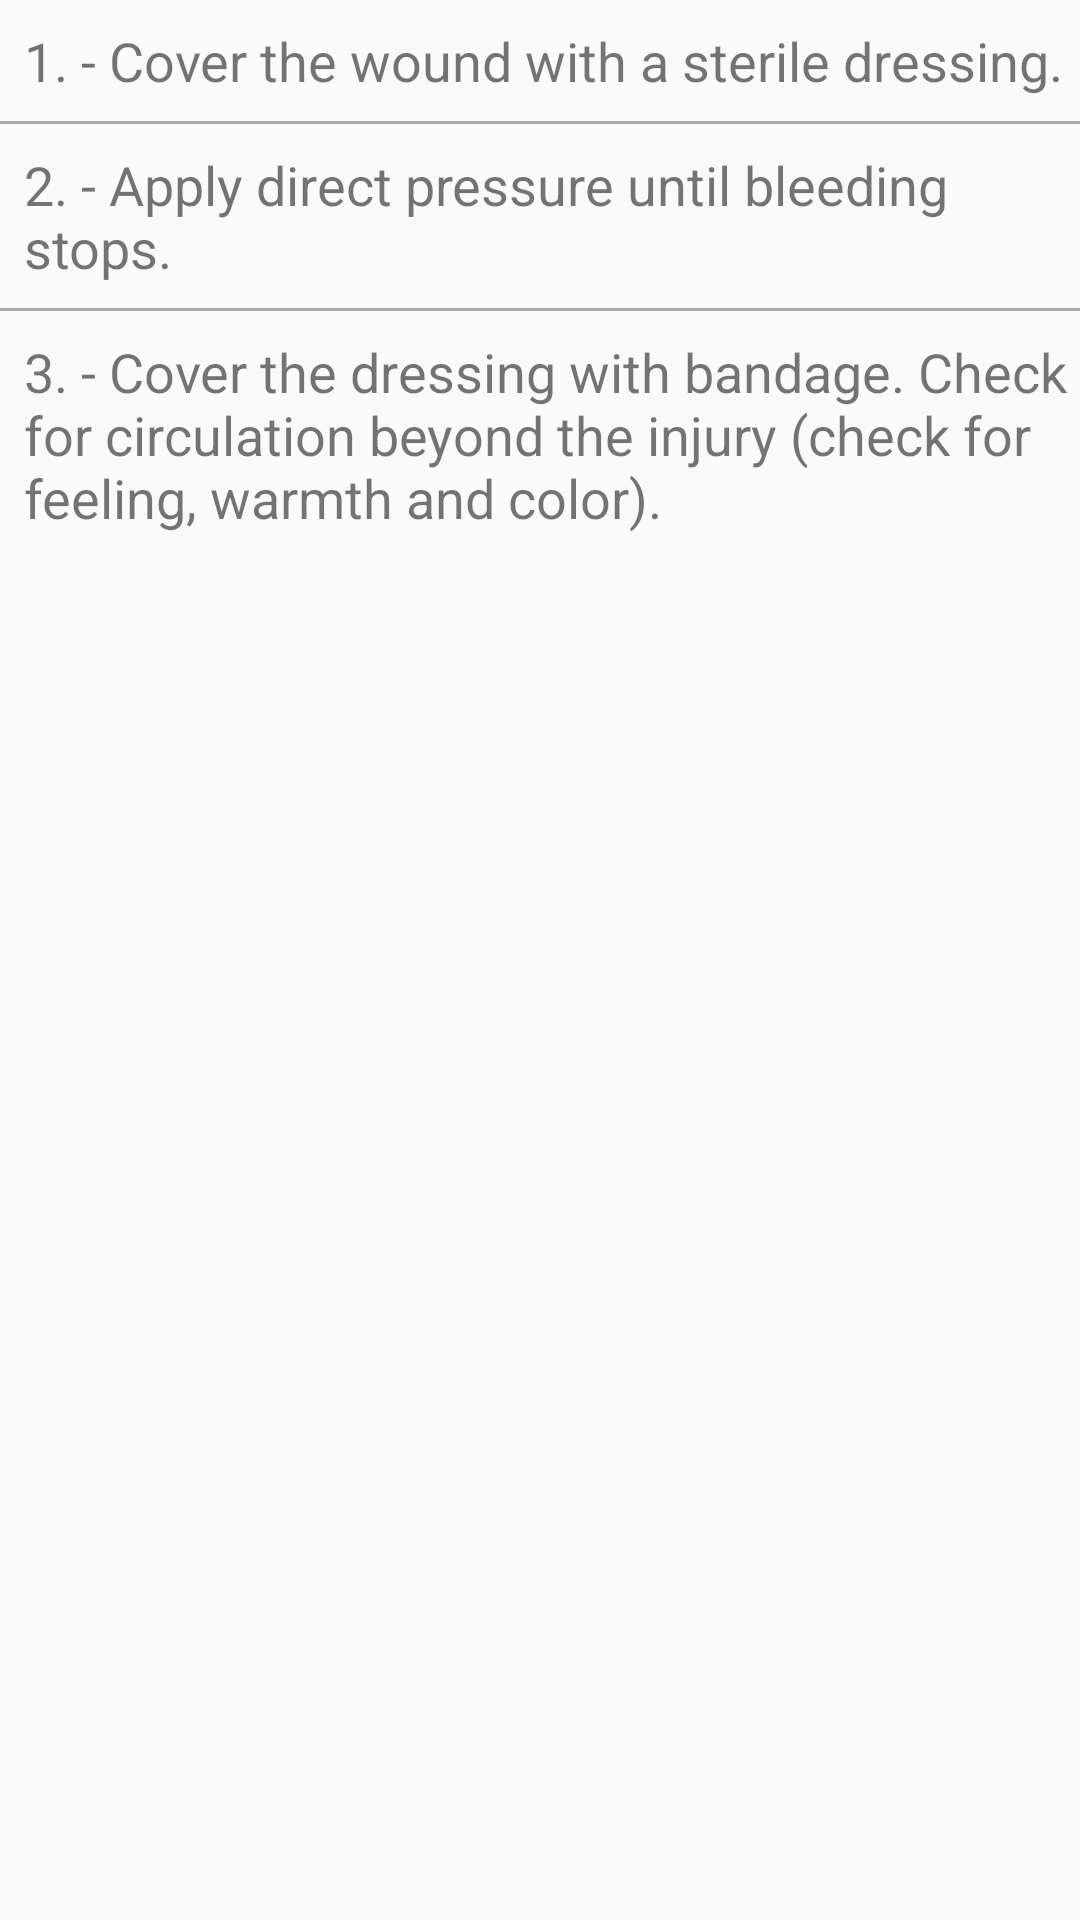

Produce the Android XML layout that renders to this screen, including the resource entries it uses.
<!-- AndroidManifest.xml: application theme AppTheme -->
<!-- res/layout/activity_detail_bleeding.xml -->
<ScrollView xmlns:android="http://schemas.android.com/apk/res/android"
    xmlns:tools="http://schemas.android.com/tools"
    android:layout_width="match_parent"
    android:layout_height="match_parent"
    android:paddingBottom="@dimen/activity_vertical_margin"
    android:paddingLeft="@dimen/activity_horizontal_margin"
    android:paddingRight="@dimen/activity_horizontal_margin"
    android:paddingTop="@dimen/activity_vertical_margin"
    tools:context="com.kat.fivethings.DetailActivity">

    <LinearLayout xmlns:android="http://schemas.android.com/apk/res/android"
        xmlns:tools="http://schemas.android.com/tools"
        android:layout_width="match_parent"
        android:layout_height="match_parent"
        android:orientation="vertical"
        android:paddingTop="8dp">

        <TextView
            android:layout_width="wrap_content"
            android:layout_height="wrap_content"
            android:paddingLeft="8dp"
            android:text="@string/bleedingFirstInstruction"
            android:textSize="18sp" />

        <View
            android:layout_width="match_parent"
            android:layout_height="1dp"
            android:layout_marginBottom="8dp"
            android:layout_marginTop="8dp"
            android:background="@android:color/darker_gray" />

        <TextView
            android:layout_width="wrap_content"
            android:layout_height="wrap_content"
            android:paddingLeft="8dp"
            android:text="@string/bleedingSecondInstruction"
            android:textSize="18sp" />

        <View
            android:layout_width="match_parent"
            android:layout_height="1dp"
            android:layout_marginBottom="8dp"
            android:layout_marginTop="8dp"
            android:background="@android:color/darker_gray" />

        <TextView
            android:layout_width="wrap_content"
            android:layout_height="wrap_content"
            android:paddingLeft="8dp"
            android:text="@string/bleedingThirdInstruction"
            android:textSize="18sp" />

    </LinearLayout>

</ScrollView>
<!-- resources referenced by this layout -->
<resources>
  <string name="bleedingFirstInstruction">
          1. - Cover the wound with a sterile dressing.
      </string>
  <string name="bleedingSecondInstruction">
          2. - Apply direct pressure until bleeding stops.
      </string>
  <string name="bleedingThirdInstruction">
          3. - Cover the dressing with bandage. Check for circulation beyond the injury (check for feeling, warmth and color).
      </string>
  <style name="AppTheme" parent="Theme.AppCompat.Light.DarkActionBar">
          
  
          
          <item name="colorPrimary">#D32F2F</item>
          
          <item name="colorPrimaryDark">#B71C1C</item>
          
          <item name="colorButtonNormal">#D32F2F</item>
  
      </style>
</resources>
